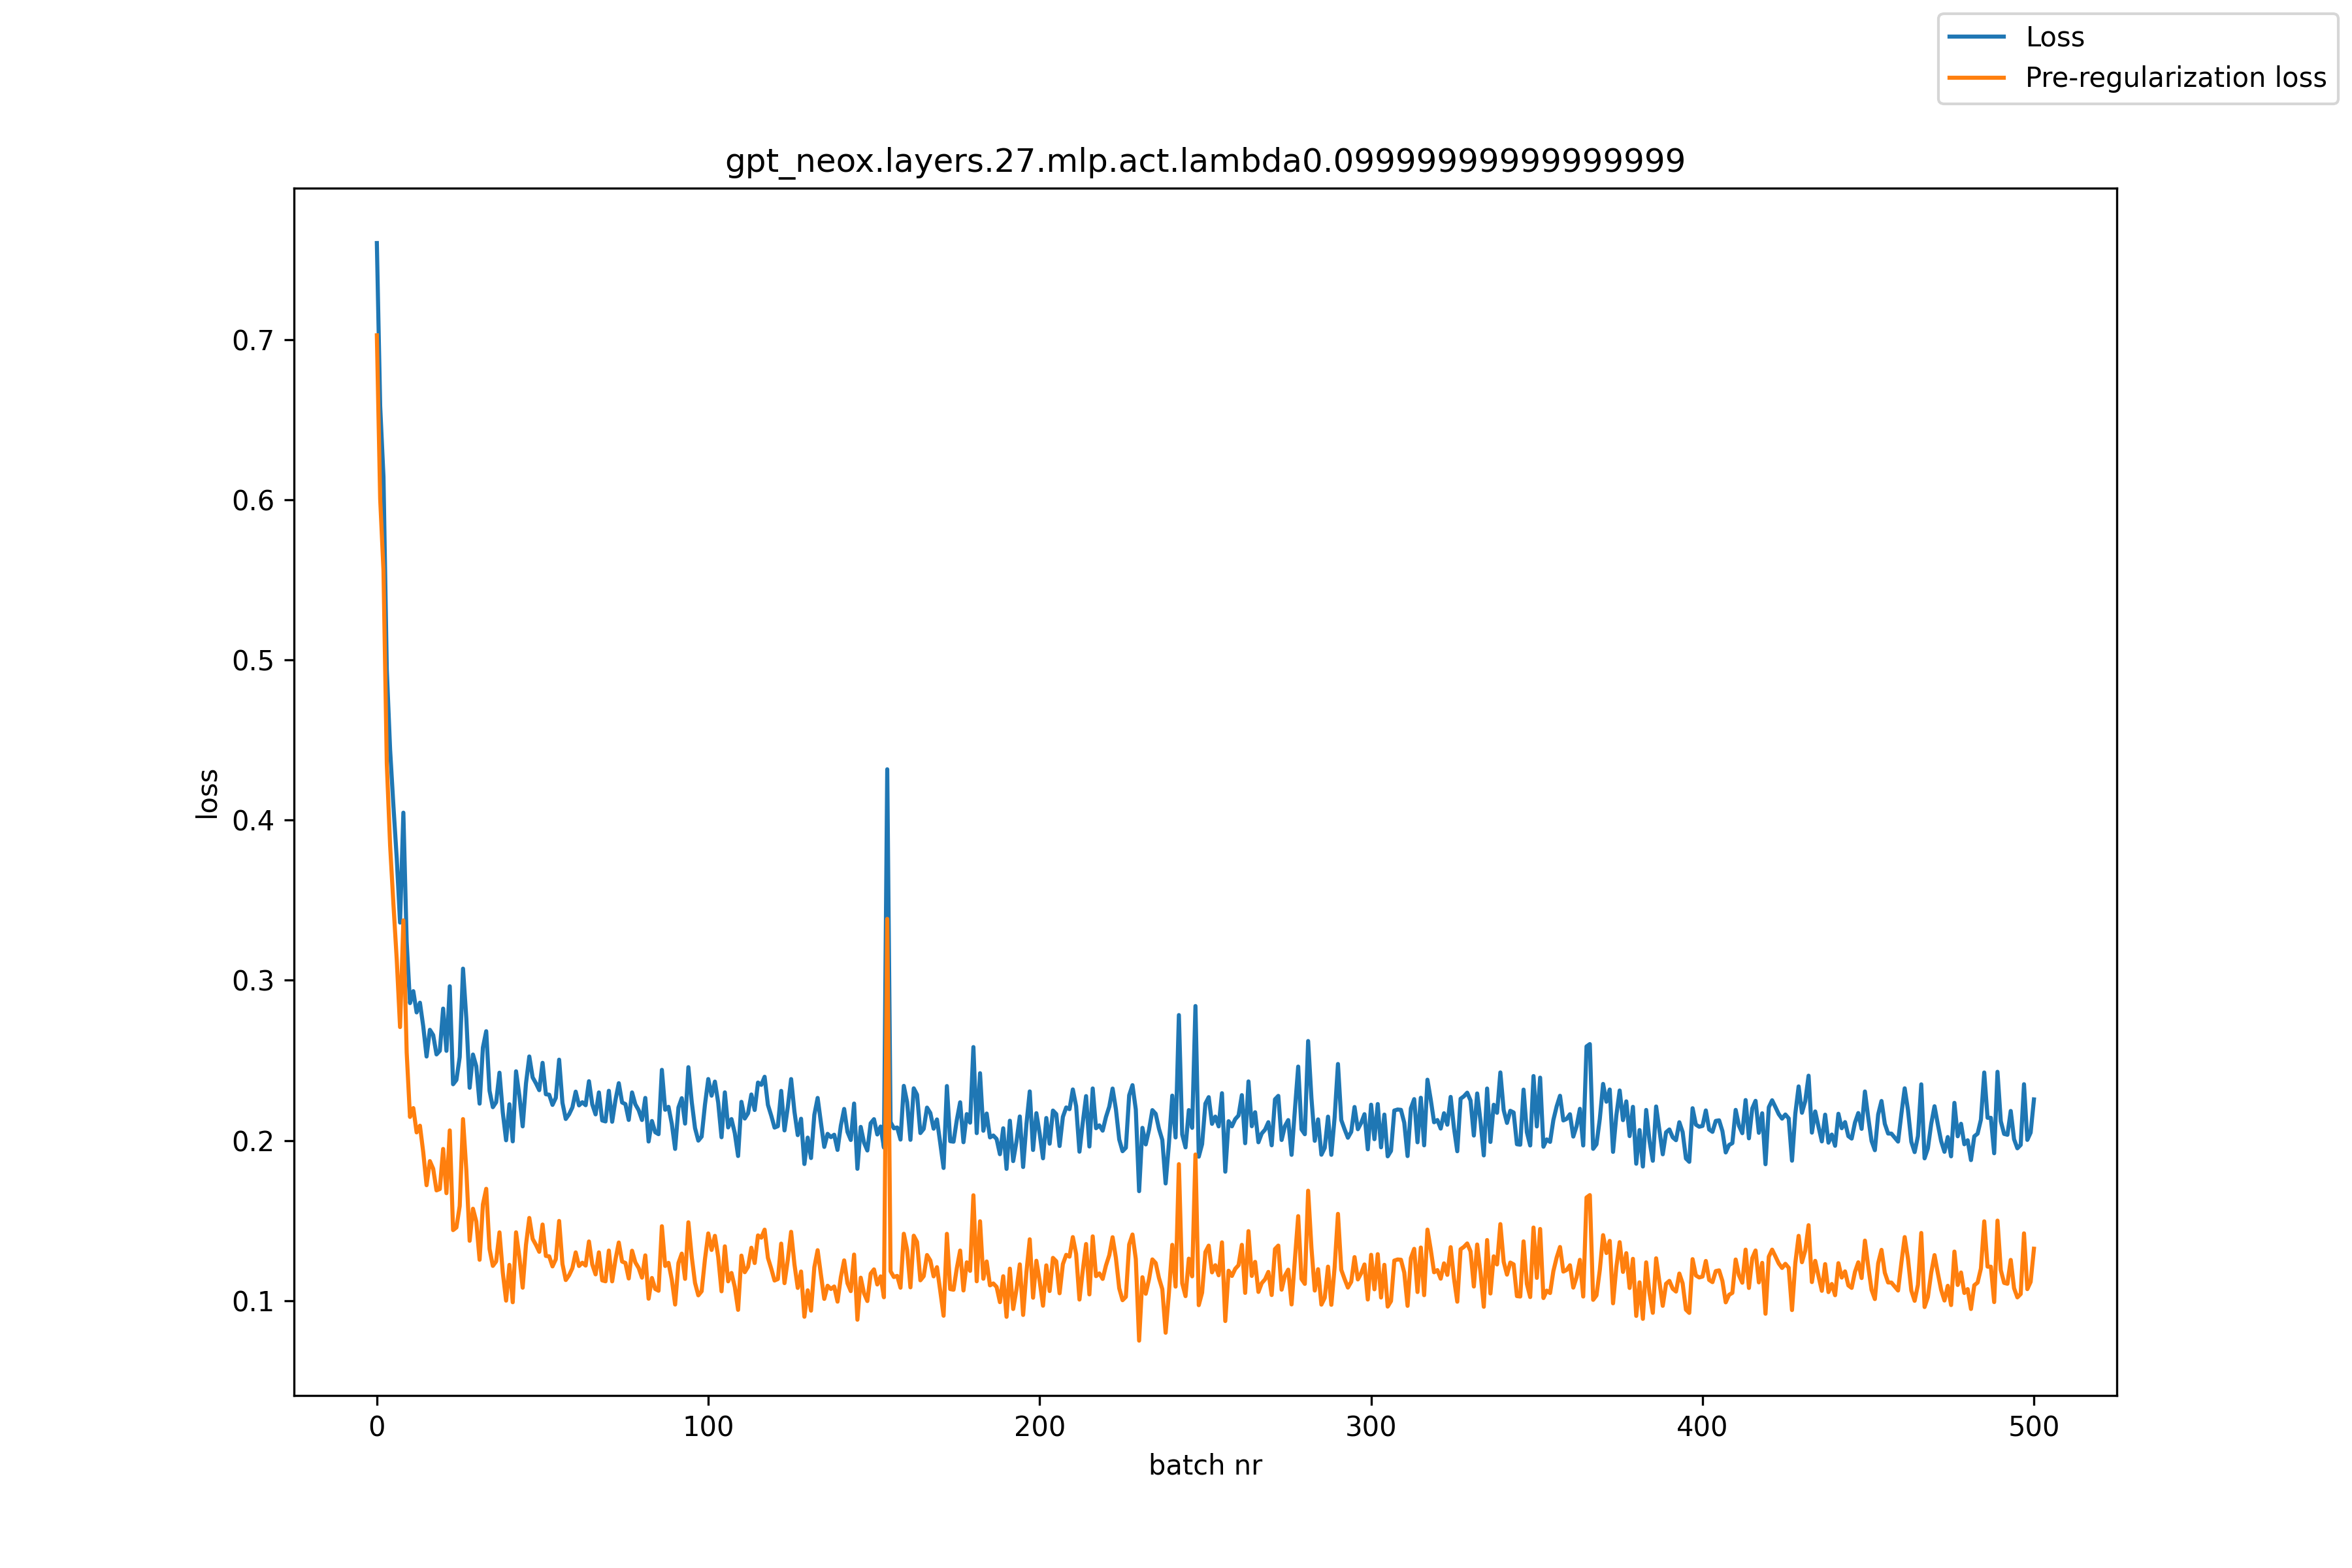

Data behind this chart, as committed beside it:
, loss, pre_reg_loss
0, 0.7602, 0.7026
1, 0.6586, 0.6006
2, 0.6142, 0.5558
3, 0.4939, 0.4351
4, 0.444, 0.3842
5, 0.4088, 0.3475
6, 0.3762, 0.313
7, 0.336, 0.2708
8, 0.4046, 0.3374
9, 0.3241, 0.2549
10, 0.2858, 0.2147
11, 0.2932, 0.2202
12, 0.28, 0.2051
13, 0.286, 0.2092
14, 0.2712, 0.1926
15, 0.2524, 0.1721
16, 0.2691, 0.1872
17, 0.2658, 0.1823
18, 0.2537, 0.1689
19, 0.256, 0.1697
20, 0.2823, 0.1947
21, 0.256, 0.1671
22, 0.2963, 0.2063
23, 0.2351, 0.1441
24, 0.2378, 0.1457
25, 0.2521, 0.1591
26, 0.3073, 0.2134
27, 0.2761, 0.1814
28, 0.2329, 0.1374
29, 0.2537, 0.1574
30, 0.2464, 0.1495
31, 0.223, 0.1255
32, 0.258, 0.1601
33, 0.2682, 0.1698
34, 0.231, 0.1323
35, 0.2208, 0.1217
36, 0.2239, 0.1245
37, 0.2423, 0.1427
38, 0.2175, 0.1176
39, 0.2001, 0.1001
40, 0.2226, 0.1224
41, 0.1995, 0.09904
42, 0.2432, 0.1427
43, 0.228, 0.1274
44, 0.2088, 0.1081
45, 0.2357, 0.1349
46, 0.2525, 0.1517
47, 0.2394, 0.1386
48, 0.2357, 0.1348
49, 0.2314, 0.1305
50, 0.2485, 0.1476
51, 0.2289, 0.1279
52, 0.2286, 0.1277
53, 0.2222, 0.1214
54, 0.2266, 0.1259
55, 0.2505, 0.1498
56, 0.2235, 0.1229
57, 0.2134, 0.1129
58, 0.2164, 0.1159
59, 0.2207, 0.1203
... 441 more rows
